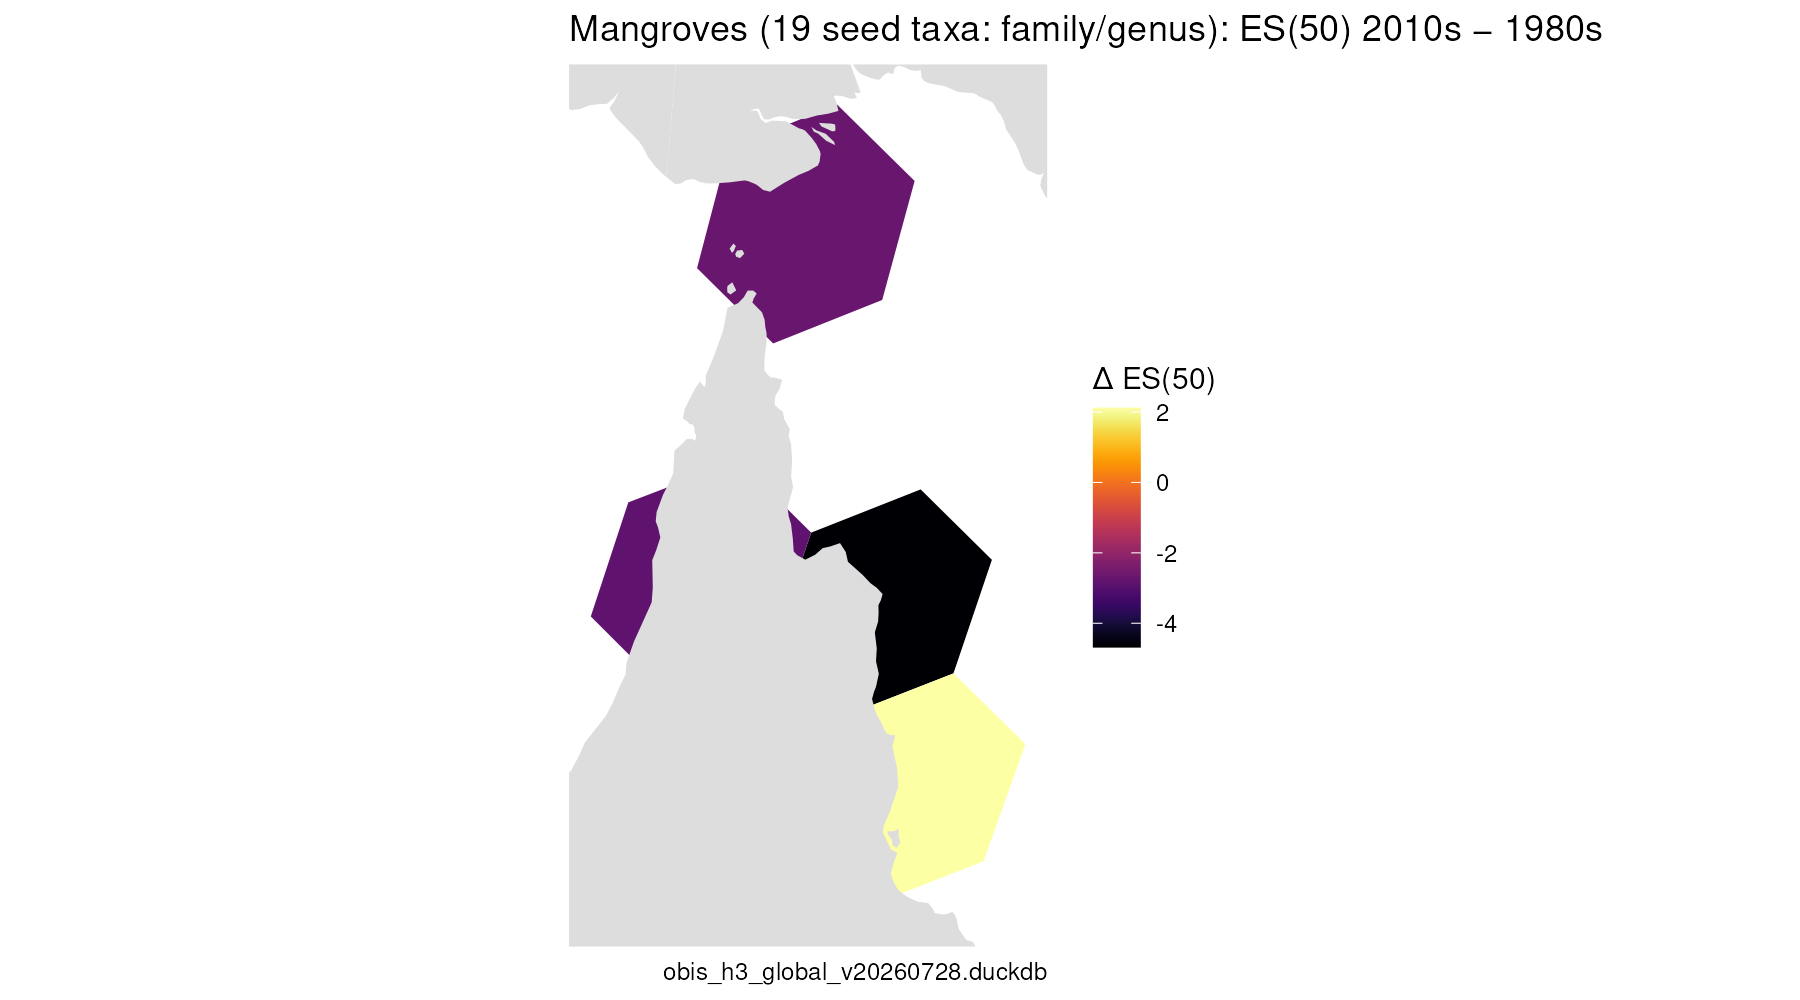

Values plotted in this chart, from the file beside it:
cell, value_from, value_to, delta, pct, n_from, n_to
829c07fffffffff, 19.55, 14.87, -4.681, -23.94, 227, 78
829c0ffffffffff, 16.62, 13.8, -2.828, -17.01, 54, 93
829c27fffffffff, 18.75, 20.87, 2.115, 11.28, 220, 115
829cf7fffffffff, 21.57, 18.89, -2.671, -12.39, 119, 309
